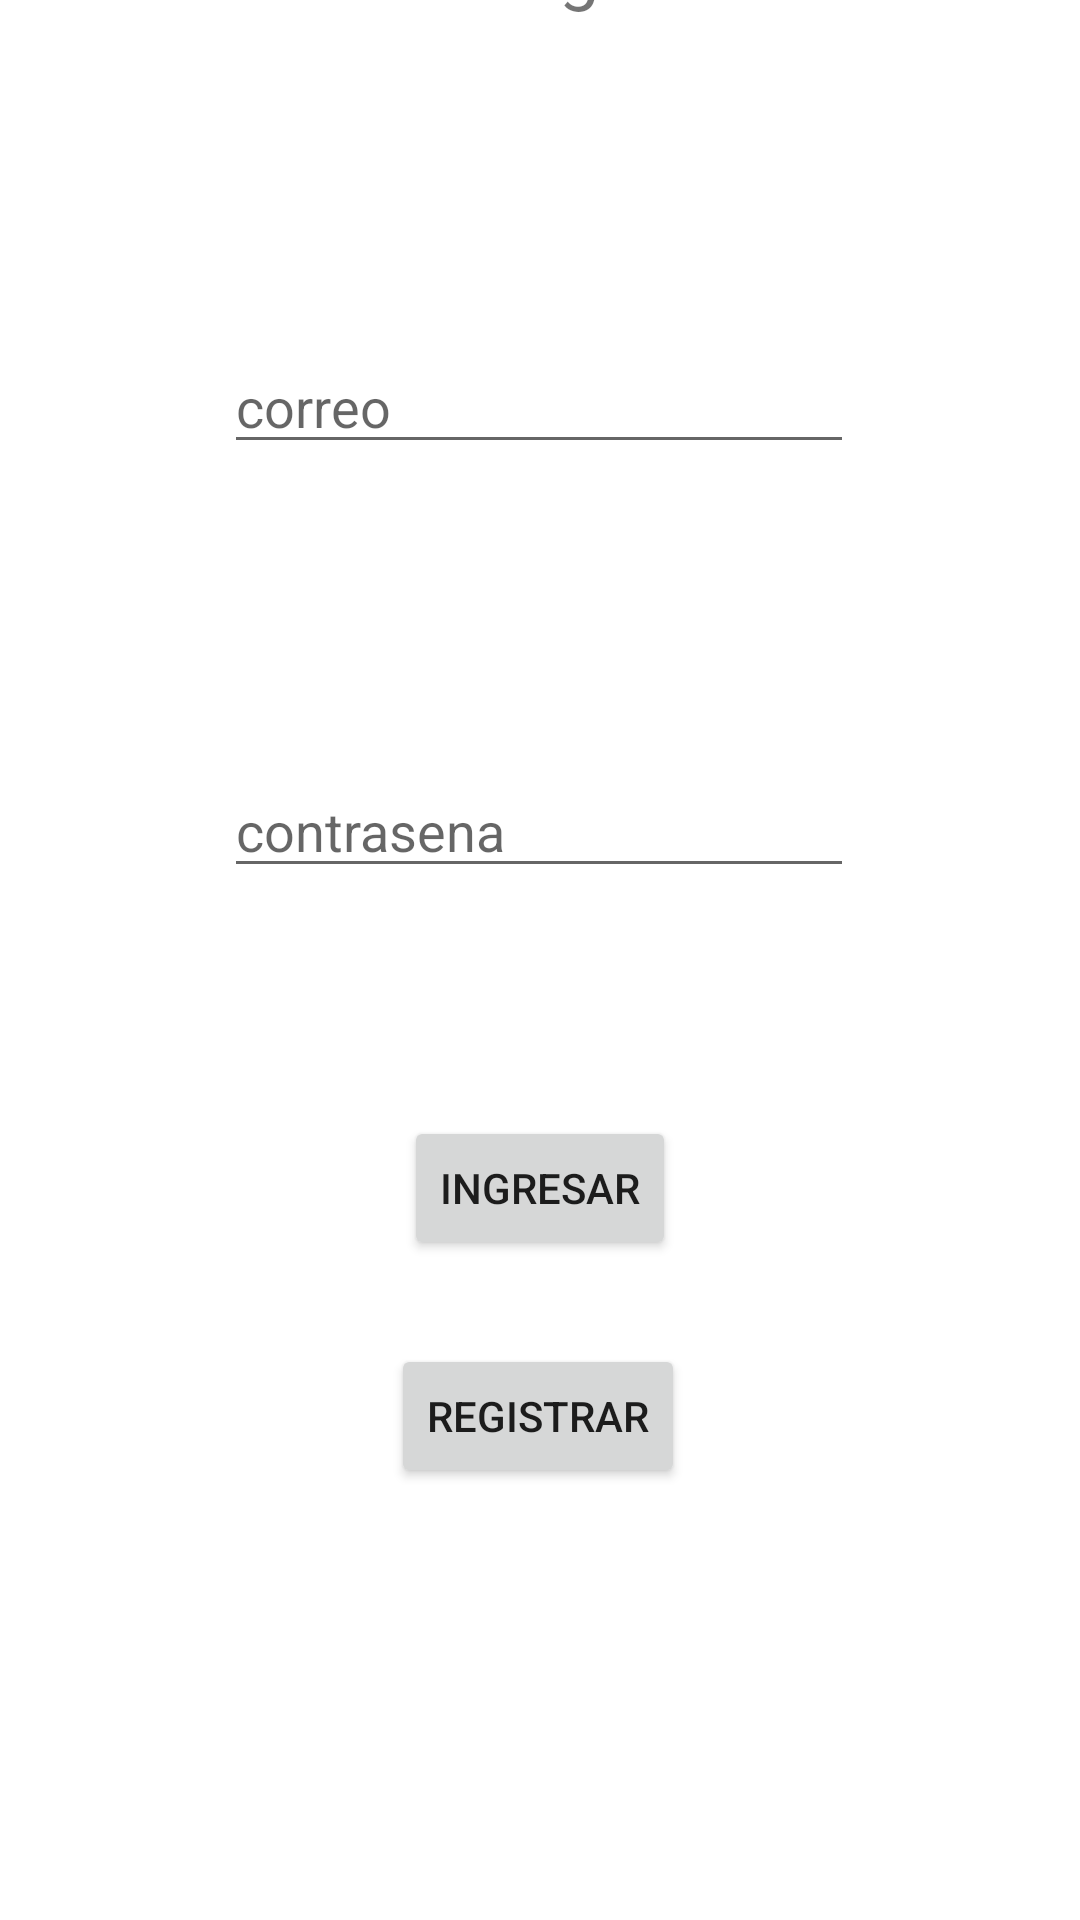

Reconstruct the res/layout file that produces this screen, plus the resources it refers to.
<!-- AndroidManifest.xml: application theme Theme.Fernando_Hernandez_Crud_Tickets -->
<!-- res/layout/activity_login.xml -->
<?xml version="1.0" encoding="utf-8"?>
<androidx.constraintlayout.widget.ConstraintLayout xmlns:android="http://schemas.android.com/apk/res/android"
    xmlns:app="http://schemas.android.com/apk/res-auto"
    xmlns:tools="http://schemas.android.com/tools"
    android:id="@+id/main"
    android:layout_width="match_parent"
    android:layout_height="match_parent"
    tools:context=".Login">

    <TextView
        android:id="@+id/textView4"
        android:layout_width="wrap_content"
        android:layout_height="wrap_content"
        android:layout_marginBottom="108dp"
        android:text="Login"
        android:textSize="24sp"
        app:layout_constraintBottom_toTopOf="@+id/txtCorreoLogin"
        app:layout_constraintEnd_toEndOf="parent"
        app:layout_constraintHorizontal_bias="0.531"
        app:layout_constraintStart_toStartOf="parent" />

    <EditText
        android:id="@+id/txtCorreoLogin"
        android:layout_width="wrap_content"
        android:layout_height="wrap_content"
        android:layout_marginBottom="100dp"
        android:ems="10"
        android:hint="correo"
        android:inputType="text"
        app:layout_constraintBottom_toTopOf="@+id/txtContrasenaLogin"
        app:layout_constraintEnd_toEndOf="parent"
        app:layout_constraintHorizontal_bias="0.497"
        app:layout_constraintStart_toStartOf="parent" />

    <EditText
        android:id="@+id/txtContrasenaLogin"
        android:layout_width="wrap_content"
        android:layout_height="wrap_content"
        android:layout_marginBottom="76dp"
        android:ems="10"
        android:hint="contrasena"
        android:inputType="text"
        app:layout_constraintBottom_toTopOf="@+id/btnLogin"
        app:layout_constraintEnd_toEndOf="parent"
        app:layout_constraintHorizontal_bias="0.497"
        app:layout_constraintStart_toStartOf="parent" />

    <Button
        android:id="@+id/btnLogin"
        android:layout_width="wrap_content"
        android:layout_height="wrap_content"
        android:layout_marginBottom="28dp"
        android:text="Ingresar"
        app:layout_constraintBottom_toTopOf="@+id/btnRegistrarLogin"
        app:layout_constraintEnd_toEndOf="parent"
        app:layout_constraintStart_toStartOf="parent" />

    <Button
        android:id="@+id/btnRegistrarLogin"
        android:layout_width="wrap_content"
        android:layout_height="wrap_content"
        android:layout_marginBottom="144dp"
        android:text="Registrar"
        app:layout_constraintBottom_toBottomOf="parent"
        app:layout_constraintEnd_toEndOf="parent"
        app:layout_constraintHorizontal_bias="0.498"
        app:layout_constraintStart_toStartOf="parent" />
</androidx.constraintlayout.widget.ConstraintLayout>
<!-- resources referenced by this layout -->
<resources>
  <style name="Theme.Fernando_Hernandez_Crud_Tickets" parent="Theme.MaterialComponents.DayNight.DarkActionBar">
          
          <item name="colorPrimary">@color/purple_500</item>
          <item name="colorPrimaryVariant">@color/purple_700</item>
          <item name="colorOnPrimary">@color/white</item>
          
          <item name="colorSecondary">@color/teal_200</item>
          <item name="colorSecondaryVariant">@color/teal_700</item>
          <item name="colorOnSecondary">@color/black</item>
          
          <item name="android:statusBarColor">?attr/colorPrimaryVariant</item>
          
      </style>
  <!-- not gathered from this repository: default colours our renderer supplied (Android Studio template values) -->
  <color name="purple_500">#FF6200EE</color>
  <color name="purple_700">#FF3700B3</color>
  <color name="teal_200">#FF03DAC5</color>
  <color name="teal_700">#FF018786</color>
  <color name="black">#FF000000</color>
  <color name="white">#FFFFFFFF</color>
</resources>
